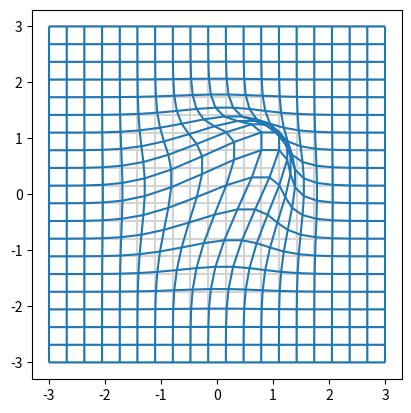

The script that saved this image:
# https://stackoverflow.com/questions/47295473/how-to-plot-using-matplotlib-python-colahs-deformed-grid

import numpy as np
import matplotlib.pyplot as plt
from matplotlib.collections import LineCollection


def plot_grid(x, y, ax=None, **kwargs):
    ax = ax or plt.gca()
    segs1 = np.stack((x, y), axis=2)
    segs2 = segs1.transpose(1, 0, 2)
    ax.add_collection(LineCollection(segs1, **kwargs))
    ax.add_collection(LineCollection(segs2, **kwargs))
    ax.autoscale()


def f(x, y):
    u = x
    v = y
    # u = x + 2
    # v = y + 2
    return u + np.exp(-u ** 2 - v ** 2), v + np.exp(-u ** 2 - v ** 2)


fig, ax = plt.subplots()
ax.set_aspect('equal')
grid_x, grid_y = np.meshgrid(np.linspace(-3, 3, 20), np.linspace(-3, 3, 20))
plot_grid(grid_x, grid_y, ax=ax, color="lightgrey")

distx, disty = f(grid_x, grid_y)
plot_grid(distx, disty, ax=ax, color="C0")

plt.show()
